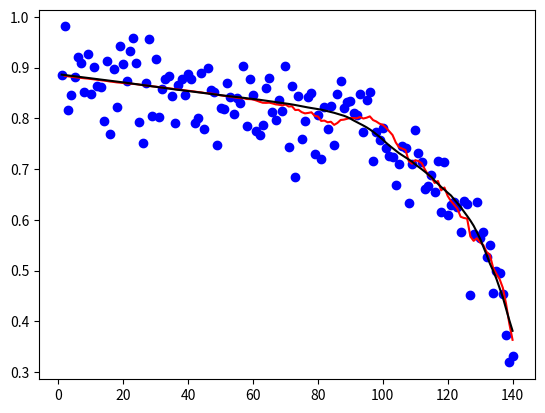

Generate this figure with matplotlib:
import pandas as pd
import numpy as np
import matplotlib.pyplot as plt
import time
from scipy.stats import norm


class pf_class:
    '''
    This is the definition of particle filetering class.

    Methods:
    * __init__: Initialization function.
    * particle_filter(): Implement the particle filtering.
    '''

    def __init__(self, Ns, t, nx, gen_x0, sys, p_yk_given_xk, gen_sys_noise):
        '''
        Initialization function of the PF class.

        Args:
        - Ns: Particle size.
        - t: An array of the measuring time.
        - nx: Number of state variables, a scalar value.
        - w: weights   (Ns x T)
        - particles: particles (nx x Ns x T)
        - gen_x0: function handle of a procedure that samples from the initial pdf p_x0
        - p_yk_given_xk: function handle of the observation likelihood PDF p(y[k] | x[k])
        - gen_sys_noise: function handle of a procedure that generates system noise
        - sys: function handle to process equation
        '''
        self.k = 0 # Step.
        self.Ns = Ns # Particle size.
        T = len(t) # Get the number of measuring points.
        self.w = np.zeros((Ns, T)) # Initial the weights.
        self.particles = np.zeros((nx, Ns, T)) # Initial the particles.
        self.gen_x0 = gen_x0
        self.sys = sys
        self.p_yk_given_xk = p_yk_given_xk
        self.gen_sys_noise = gen_sys_noise


    def particle_filter(self, yk, resampling_strategy='multinomial_resampling'):
        """
        This function implement a Generic particle filter. Note: when resampling is performed on each step this algorithm is called
        the Bootstrap particle filter.

        Usage:
        xhk = pf.particle_filter(yk, resamping_strategy)

        Args:
        * yk   = observation vector at time k (column vector)
        * resampling_strategy = resampling strategy. Set it either to 
                                'multinomial_resampling' or 'systematic_resampling'

        Outputs:
        * xhk   = estimated state

        Reference: Arulampalam et. al. (2002).  A tutorial on particle filters for online nonlinear/non-gaussian bayesian tracking. IEEE Transactions on Signal Processing. 50 (2). p 174--188
        
        Original verision in Matlab programmed by: Diego Andres Alvarez Marin ([email redacted]), February 29, 2012.
        
        Converted to Python: Zhiguo Zeng, ([email redacted]), 26/12/2022.
        """   

        k = self.k
        if k == 0:
            raise ValueError('error: Cannot have only one step!')

        # Initialize variables
        Ns = self.Ns  # number of particles
        nx = self.particles.shape[0]  # number of states
        if k == 1:
            for i in range(Ns):  # simulate initial particles
                self.particles[:, i, 0] = self.gen_x0()  # at step k=0
            self.w[:, 0] = np.repeat(1 / Ns, Ns)  # all particles have the same weight

        # Separate memory
        xkm1 = self.particles[:, :, k-1]  # extract particles from last iteration;
        wkm1 = self.w[:, k - 1]  # weights of last iteration
        xk = np.zeros_like(xkm1)  # = zeros(nx,Ns);
        wk = np.zeros_like(wkm1)  # = zeros(Ns,1);

        # Algorithm 3 of Ref [1]
        uk = self.gen_sys_noise(Ns)
        for i in range(Ns):
            # Using the PRIOR PDF: pf.p_xk_given_xkm1: eq 62, Ref 1.
            xk[:, i] = self.sys(t[k], t[k-1], xkm1[:, i], uk[:, i])

            # weights (when using the PRIOR pdf): eq 63, Ref 1
            wk[i] = wkm1[i] * self.p_yk_given_xk(yk, xk[:, i])


        # Normalize weight vector
        wk = wk / sum(wk)

        # Calculate effective sample size: eq 48, Ref 1
        Neff = 1 / sum(wk**2)

        # Resampling
        # remove this condition and sample on each iteration:
        # [xk, wk] = resample(xk, wk, resampling_strategy);
        # if you want to implement the bootstrap particle filter
        resample_percentaje = 0.50
        Nt = resample_percentaje * Ns
        if Neff < Nt:
            print('Resampling ...')
            xk, wk = self.resample(xk, wk, resampling_strategy)
            # {xk, wk} is an approximate discrete representation of p(x_k | y_{1:k})

        # Compute estimated state
        xhk = np.matmul(xk, wk)

        # Store new weights and particles
        self.w[:, k] = wk
        self.particles[:, :, k] = xk

        return xhk


    def resample(self, xk, wk, resampling_strategy='multinomial_resampling'):
        '''
        This function implements the resampling of PF.

        Args:
        - xk: The original particles. 
        - wk: Weights.
        - resampling_strategy: A string of the resamping strategy:
            -- 'multinomial_resampling' (default): Sampling with replacement.
            -- 'systematic_resampling': Latin hypercube sampling

        Outputs:
        - xk: The particles after resampling.
        - wk: The new weights.

        '''
        Ns = len(wk)  # Ns = number of particles
        # wk = wk / sum(wk)  # normalize weight vector (already done)

        if resampling_strategy == 'multinomial_resampling':
            with_replacement = True
            idx = np.random.choice(np.arange(Ns), Ns, p=wk, replace=with_replacement)
            # THIS IS EQUIVALENT TO:
            # edges = np.minimum(np.cumsum(wk), 1)  # protect against accumulated round-off
            # edges[-1] = 1  # get the upper edge exact
            # # this works like the inverse of the empirical distribution and returns
            # # the interval where the sample is to be found
            # _, idx = np.histogram(np.sort(np.random.rand(Ns, 1)), edges)
        elif resampling_strategy == 'systematic_resampling':
            # this is performing latin hypercube sampling on wk
            edges = np.minimum(np.cumsum(wk), [1]*len(wk))  # protect against accumulated round-off
            edges[-1] = 1  # get the upper edge exact
            u1 = np.random.random()/Ns
            # this works like the inverse of the empirical distribution and returns
            # the interval where the sample is to be found
            _, idx = np.histogram(np.arange(u1, 1, 1/Ns), edges)
        else:
            raise ValueError('Resampling strategy not implemented!')
        
        xk = xk[:, idx]  # extract new particles
        wk = np.ones(Ns)/Ns  # now all particles have the same weight

        return xk, wk


# Here we test the PF.
if __name__ == '__main__':
    tic = time.process_time()

    # Process equation x[k] = sys(k, x[k-1], u[k]);
    nx = 5  # number of states
    ny = 1  # number of observations
    nu = 4  # size of the vector of process noise
    sigma_u = 1*np.array([1e-2, 1e-6, 1e-4, 1e-5])
    nv = 1  # size of the vector of observation noise
    sigma_v = 5e-2
    T = 140 # Number of time steps
    t = np.arange(1, T+1, 1)

    def degradation_path(x, t):
        return x[0] * np.exp(x[1] * t) + x[2] * np.exp(x[3] * t)    
    
    def degradation_incr(xk, tk, tkm1):
        return degradation_path(xk, tk) - degradation_path(xk, tkm1)

    def sys(tk, tkm1, xkm1, uk):
        xk = np.zeros(nx)
        xk[0] = xkm1[0] + uk[0]
        xk[1] = xkm1[1] + uk[1]
        xk[2] = xkm1[2] + uk[2]
        xk[3] = xkm1[3] + uk[3]
        xk[4] = xkm1[4] + degradation_incr(xk, tk, tkm1)

        return xk

    # Observation equation y[k] = obs(k, x[k], v[k]);    
    def obs(xk, vk):
        return xk[4] + vk

    # PDF of process noise and noise generator function
    def p_sys_noise(u):
        return norm.pdf(u, 0, sigma_u)

    def gen_sys_noise(Ns=1):
        if Ns == 1:
            sample = np.random.normal(0, sigma_u)
        else:
            sample = np.zeros((nu, Ns))
            for i in range(nu):
                sample[i, :] = np.random.normal(0, sigma_u[i], size=Ns)
        
        return sample

    # PDF of observation noise and noise generator function
    def p_obs_noise(v):
        return norm.pdf(v, 0, sigma_v)

    def gen_obs_noise():
        return np.random.normal(0, sigma_v)

    # Initial PDF
    def gen_x0():
        x0 = np.zeros(nx)
        x0[0] = np.random.uniform(.88, .89)
        x0[1] = np.random.uniform(-9e-4, -8e-4)
        x0[2] = np.random.uniform(-3e-4, -2e-4)
        x0[3] = np.random.uniform(.03, .05)
        x0[4] = degradation_path(x0, t[0])

        return x0
    
    # Observation likelihood.
    def p_yk_given_xk(yk, xk):
        return p_obs_noise(yk - obs(xk, 0))


    # Separate memory space
    x = np.zeros((nx, T))
    y = np.zeros((ny, T))
    u = np.zeros((nu, T))
    v = np.zeros((nv, T))
    yReal = np.zeros((ny, T))

    # Simulate a system trajectory
    xh0 = np.array([.887, -8.86e-4, -2.32e-4, .0458])  # initial state, true value
    u[:, 0] = gen_sys_noise()  # initial process noise
    v[:, 0] = gen_obs_noise()  # initial observation noise
    x[:4, 0] = xh0
    x[4, 0] = degradation_path(xh0, t[0])
    y[:, 0] = x[4, 0]

    for k in range(1, T):
        u[:, k] = gen_sys_noise()
        v[:, k] = gen_obs_noise()
        x[:, k] = sys(t[k], t[k-1], x[:, k-1], u[:, k])
        y[:, k] = obs(x[:, k], v[:, k])

    # Run particle filtering to estimate the state variables.
    xh = np.zeros((nx, T))
    xh[:4, 0] = xh0
    xh[4, 0] = degradation_path(xh0, t[0])
    yh = np.zeros((ny, T))
    yh[:, 0] = obs(xh[:, 0], 0)

    pf = pf_class(
        Ns=int(1e3), t=t, nx=nx, gen_x0=gen_x0, sys=sys,
        p_yk_given_xk=p_yk_given_xk, gen_sys_noise=gen_sys_noise
    )

    for k in range(1, T):
        print('Iteration = {}/{}'.format(k, T))
        pf.k = k
        xh[:, k] = pf.particle_filter(y[:,k])
        yh[:, k] = obs(xh[:, k], 0)

    for k in range(T):
        yReal[:, k] = obs(x[:, k], 0)

    # Plot the data
    plt.plot(t, y.reshape(-1), 'bo', t[1:], yh.reshape(-1)[1:], 'r-', t, yReal.reshape(-1), 'k-')
    plt.show()

    toc = time.process_time()
    print("Computation time = "+str(1000*(toc - tic ))+"ms")




